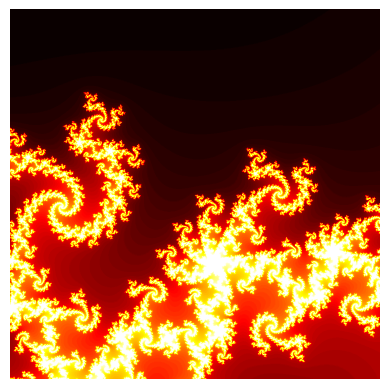

Here is the Python script that generated this plot:
import numpy as np
import matplotlib.pyplot as plt

def julia(n_rows, n_columns, iterations):
    x_cor = np.linspace(-0.22, -0.219, 1000)
    y_cor = np.linspace(-0.70, -0.699, 1000)
    x_len = len(x_cor)
    y_len = len(y_cor)
    output = np.zeros((x_len,y_len))
    for i in range(x_len):
        for j in range(y_len):
            c = complex(x_cor[i],y_cor[j])
            z = complex(0, 0)
            count = 0
            for k in range(iterations):
                z = (z * z) + c
                count = count + 1
                if (abs(z) > 4):
                    break
            output[i,j] = count
            #print((i/x_len)*100,"% completed")

    print(output)
    plt.imshow(output.T, cmap = "hot")
    plt.axis("off")
    plt.show()

julia(1000,1000,120)